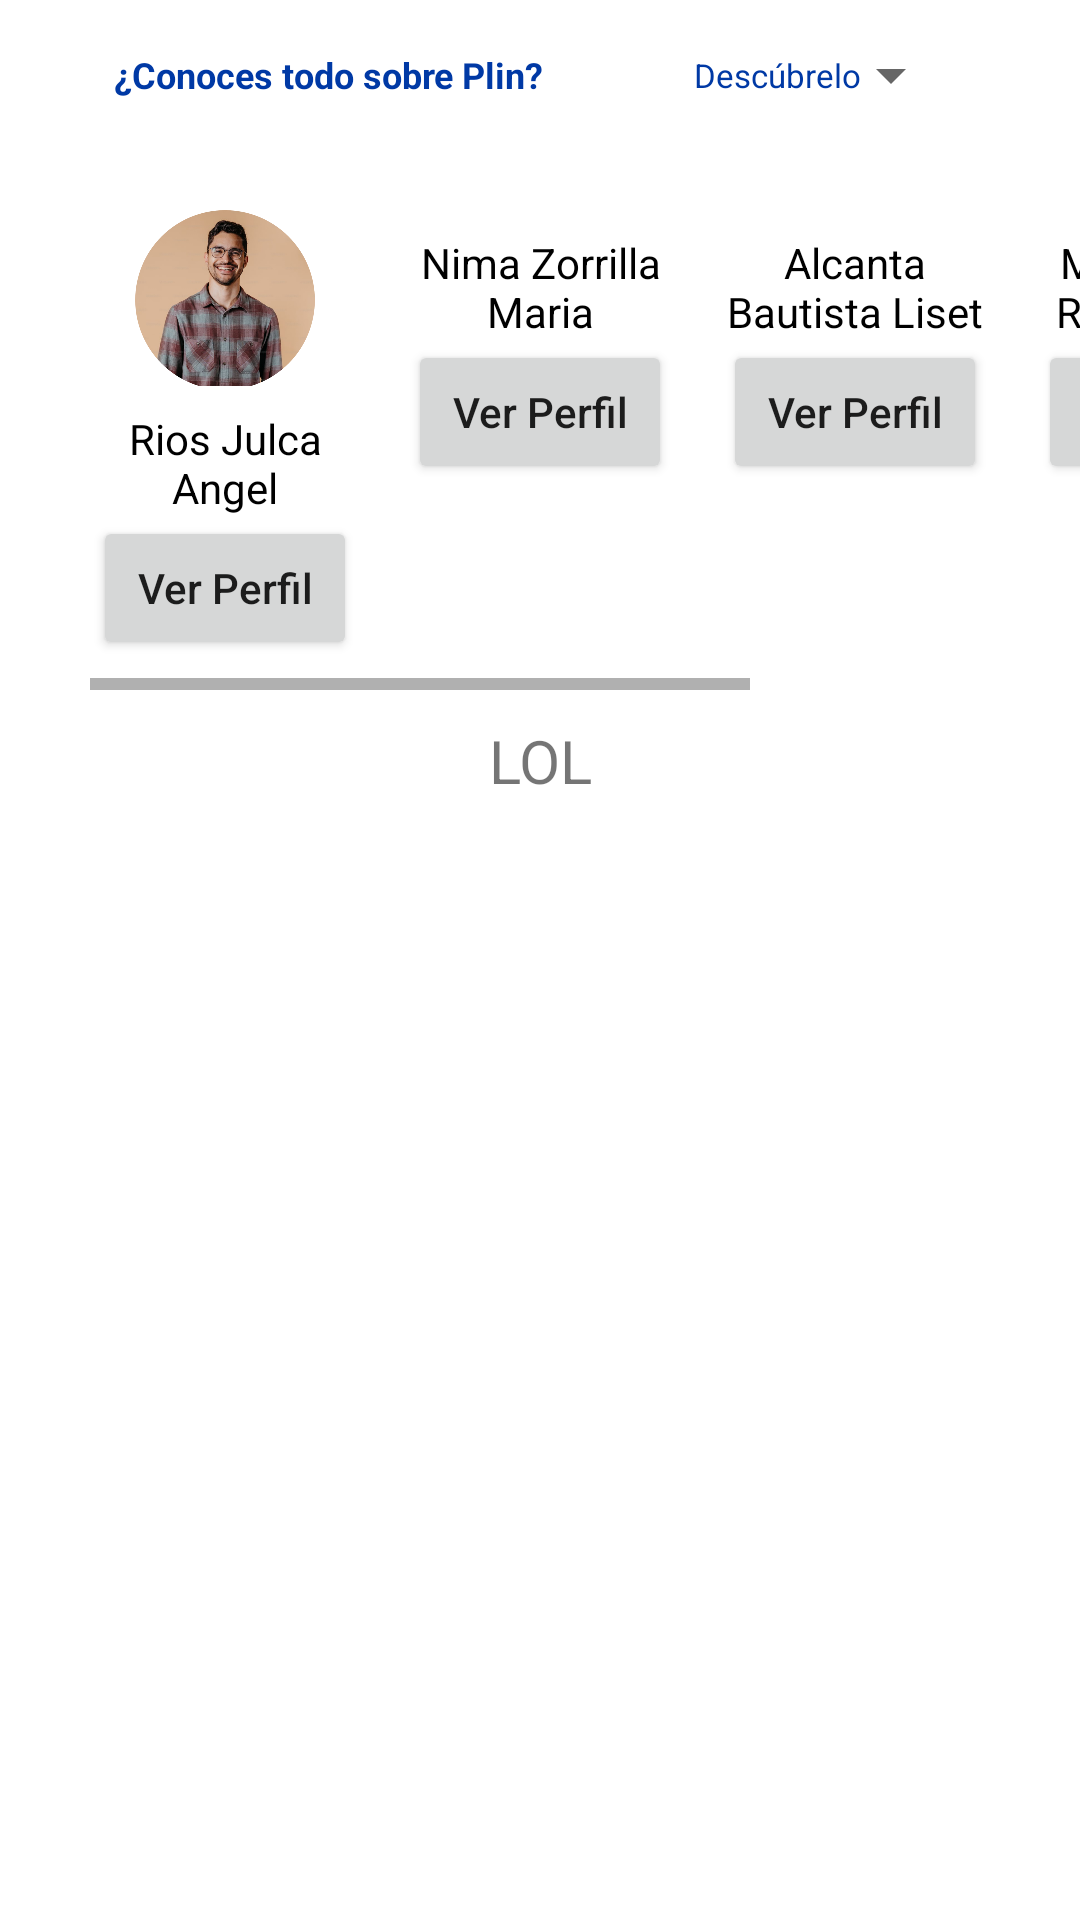

Produce the Android XML layout that renders to this screen, including the resource entries it uses.
<!-- AndroidManifest.xml: application theme Theme.Grupo_05_Tarea_08_Ejercicio_01 -->
<!-- res/layout/fragment_home.xml -->
<?xml version="1.0" encoding="utf-8"?>
<LinearLayout xmlns:android="http://schemas.android.com/apk/res/android"
    xmlns:app="http://schemas.android.com/apk/res-auto"
    xmlns:tools="http://schemas.android.com/tools"
    android:layout_width="match_parent"
    android:layout_height="match_parent"
    tools:context=".ui.home.HomeFragment"
    android:orientation="vertical">
    <ScrollView
        android:layout_width="match_parent"
        android:layout_height="match_parent">
        <LinearLayout
            android:layout_width="match_parent"
            android:layout_height="wrap_content"
            android:orientation="vertical">
            <LinearLayout
                android:layout_width="match_parent"
                android:layout_height="50dp"
                android:padding="8dp">
                <ImageView
                    android:layout_width="wrap_content"
                    android:layout_height="wrap_content"
                    android:src="@drawable/plin_logo"
                    android:adjustViewBounds="true"
                    android:layout_marginLeft="20dp"/>
                <TextView
                    android:layout_width="wrap_content"
                    android:layout_height="wrap_content"
                    android:text="¿Conoces todo sobre Plin?"
                    android:layout_gravity="center"
                    android:layout_marginLeft="10dp"
                    android:textSize="12sp"
                    android:textColor="@color/azul_logo"
                    android:textStyle="bold"/>
                <LinearLayout
                    android:layout_width="wrap_content"
                    android:layout_height="wrap_content"
                    android:layout_gravity="center"
                    android:layout_marginLeft="50dp">
                    <TextView
                        android:layout_width="wrap_content"
                        android:layout_height="wrap_content"
                        android:text="Descúbrelo"
                        android:textColor="@color/azul_logo"
                        android:textSize="11sp"
                        android:layout_gravity="center"/>
                    <Spinner
                        android:id="@+id/spn_descubrelo"
                        android:layout_width="34dp"
                        android:layout_height="wrap_content"
                        android:layout_gravity="center"
                        android:outlineSpotShadowColor="@color/azul_logo"/>
                </LinearLayout>
            </LinearLayout>
            <HorizontalScrollView
                android:layout_width="match_parent"
                android:layout_height="wrap_content"
                android:layout_marginVertical="10dp"
                android:paddingStart="30dp">
                <LinearLayout
                    android:layout_width="match_parent"
                    android:layout_height="wrap_content"
                    android:layout_marginVertical="10dp">
                    <LinearLayout
                        android:layout_width="wrap_content"
                        android:layout_height="wrap_content"
                        android:gravity="center"
                        android:orientation="vertical">
                        <ImageView
                            android:layout_width="60dp"
                            android:layout_height="wrap_content"
                            android:adjustViewBounds="true"
                            android:src="@drawable/perfil_cliente_01" />
                        <TextView
                            android:layout_width="90dp"
                            android:layout_height="wrap_content"
                            android:layout_marginTop="8dp"
                            android:gravity="center"
                            android:text="Rios Julca Angel"
                            android:textColor="@color/black"
                            android:textSize="14sp" />
                        <Button
                            android:id="@+id/btn_cliente01"
                            android:layout_width="wrap_content"
                            android:layout_height="wrap_content"
                            android:text="Ver Perfil"
                            android:textAllCaps="false"/>
                    </LinearLayout>

                    <LinearLayout
                        android:layout_width="wrap_content"
                        android:layout_height="wrap_content"
                        android:layout_marginLeft="15dp"
                        android:gravity="center"
                        android:orientation="vertical">
                        <ImageView
                            android:layout_width="60dp"
                            android:layout_height="wrap_content"
                            android:adjustViewBounds="true"
                            android:src="@drawable/ic_menu_account" />
                        <TextView
                            android:layout_width="90dp"
                            android:layout_height="wrap_content"
                            android:layout_marginTop="8dp"
                            android:gravity="center"
                            android:text="Nima Zorrilla Maria"
                            android:textColor="@color/black"
                            android:textSize="14sp" />
                        <Button
                            android:id="@+id/btn_cliente02"
                            android:layout_width="wrap_content"
                            android:layout_height="wrap_content"
                            android:text="Ver Perfil"
                            android:textAllCaps="false"/>
                    </LinearLayout>

                    <LinearLayout
                        android:layout_width="wrap_content"
                        android:layout_height="wrap_content"
                        android:layout_marginLeft="15dp"
                        android:gravity="center"
                        android:orientation="vertical">
                        <ImageView
                            android:layout_width="60dp"
                            android:layout_height="wrap_content"
                            android:adjustViewBounds="true"
                            android:src="@drawable/ic_menu_account" />
                        <TextView
                            android:layout_width="90dp"
                            android:layout_height="wrap_content"
                            android:layout_marginTop="8dp"
                            android:gravity="center"
                            android:text="Alcanta Bautista Liset"
                            android:textColor="@color/black"
                            android:textSize="14sp" />
                        <Button
                            android:id="@+id/btn_cliente03"
                            android:layout_width="wrap_content"
                            android:layout_height="wrap_content"
                            android:text="Ver Perfil"
                            android:textAllCaps="false"/>
                    </LinearLayout>

                    <LinearLayout
                        android:layout_width="wrap_content"
                        android:layout_height="wrap_content"
                        android:layout_marginLeft="15dp"
                        android:gravity="center"
                        android:orientation="vertical">
                        <ImageView
                            android:layout_width="60dp"
                            android:layout_height="wrap_content"
                            android:adjustViewBounds="true"
                            android:src="@drawable/ic_menu_account" />
                        <TextView
                            android:layout_width="90dp"
                            android:layout_height="wrap_content"
                            android:layout_marginTop="8dp"
                            android:gravity="center"
                            android:text="Montesinos Romero Aris"
                            android:textColor="@color/black"
                            android:textSize="14sp" />
                        <Button
                            android:id="@+id/btn_cliente04"
                            android:layout_width="wrap_content"
                            android:layout_height="wrap_content"
                            android:text="Ver Perfil"
                            android:textAllCaps="false"/>
                    </LinearLayout>

                    <LinearLayout
                        android:layout_width="wrap_content"
                        android:layout_height="wrap_content"
                        android:layout_marginLeft="15dp"
                        android:gravity="center"
                        android:orientation="vertical">
                        <ImageView
                            android:layout_width="60dp"
                            android:layout_height="wrap_content"
                            android:adjustViewBounds="true"
                            android:src="@drawable/ic_menu_account" />
                        <TextView
                            android:layout_width="90dp"
                            android:layout_height="wrap_content"
                            android:layout_marginTop="8dp"
                            android:gravity="center"
                            android:text="Pacheco Requez Jesús"
                            android:textColor="@color/black"
                            android:textSize="14sp" />
                        <Button
                            android:id="@+id/btn_cliente05"
                            android:layout_width="wrap_content"
                            android:layout_height="wrap_content"
                            android:text="Ver Perfil"
                            android:textAllCaps="false"/>
                    </LinearLayout>

                </LinearLayout>
            </HorizontalScrollView>
            <TextView
                android:id="@+id/tv_prueba"
                android:layout_width="match_parent"
                android:layout_height="wrap_content"
                android:text="LOL"
                android:textSize="20sp"
                android:textAlignment="center"/>
        </LinearLayout>
    </ScrollView>
</LinearLayout>
<!-- resources referenced by this layout -->
<resources>
  <color name="azul_logo">#0039A5</color>
  <color name="black">#FF000000</color>
  <!-- drawable perfil_cliente_01: png bitmap (drawable, 774146 bytes) -->
  <style name="Theme.Grupo_05_Tarea_08_Ejercicio_01" parent="Theme.MaterialComponents.DayNight.DarkActionBar">
          
          <item name="colorPrimary">@color/purple_500</item>
          <item name="colorPrimaryVariant">@color/purple_700</item>
          <item name="colorOnPrimary">@color/white</item>
          
          <item name="colorSecondary">@color/teal_200</item>
          <item name="colorSecondaryVariant">@color/teal_700</item>
          <item name="colorOnSecondary">@color/black</item>
          
          <item name="android:statusBarColor">?attr/colorPrimaryVariant</item>
          
      </style>
  <color name="purple_500">#FF6200EE</color>
  <color name="purple_700">#FF3700B3</color>
  <color name="white">#FFFFFFFF</color>
  <color name="teal_200">#FF03DAC5</color>
  <color name="teal_700">#FF018786</color>
</resources>
